Image classification data set "data" (ai-maxim/neurohack on GitHub). Class labels (2): potato, trash.

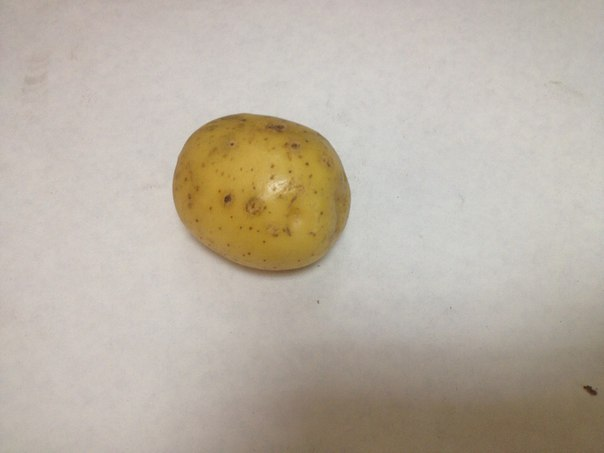
Label: potato

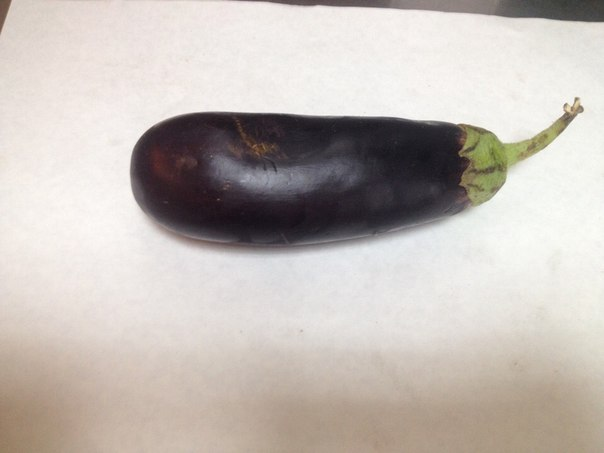
Label: trash

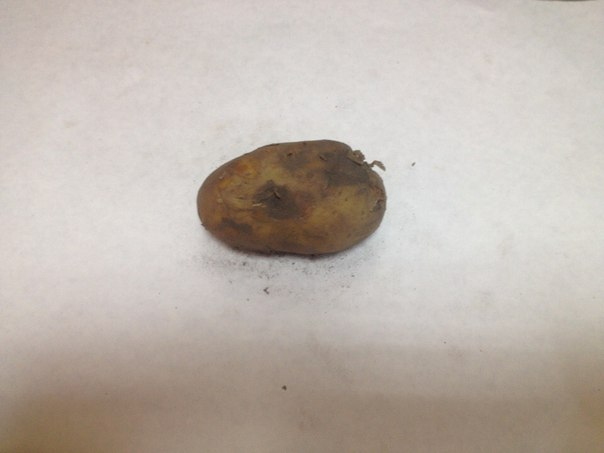
Label: potato

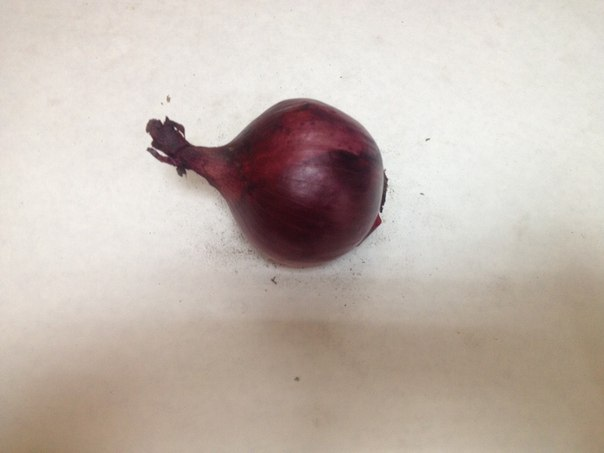
Label: trash

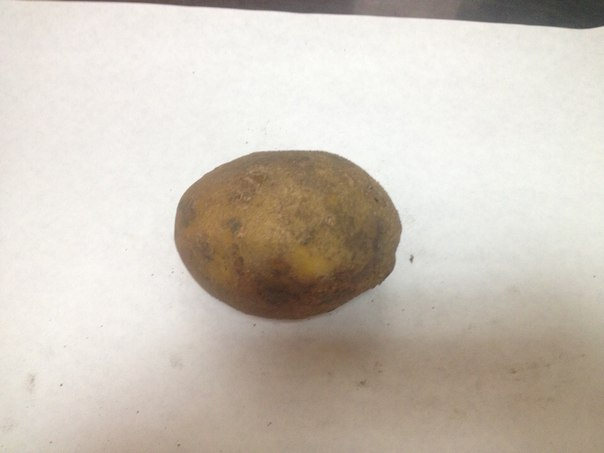
Label: potato

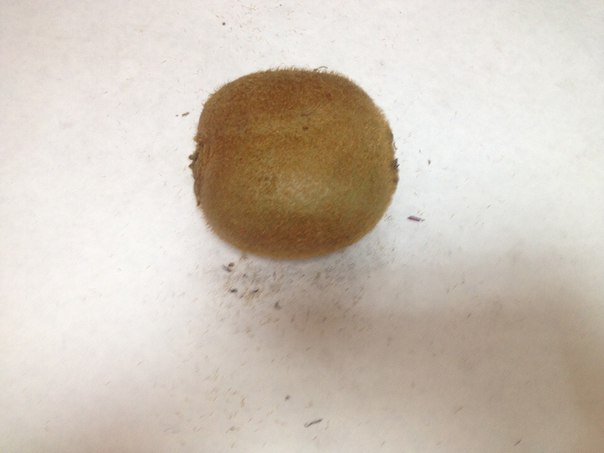
Label: trash
